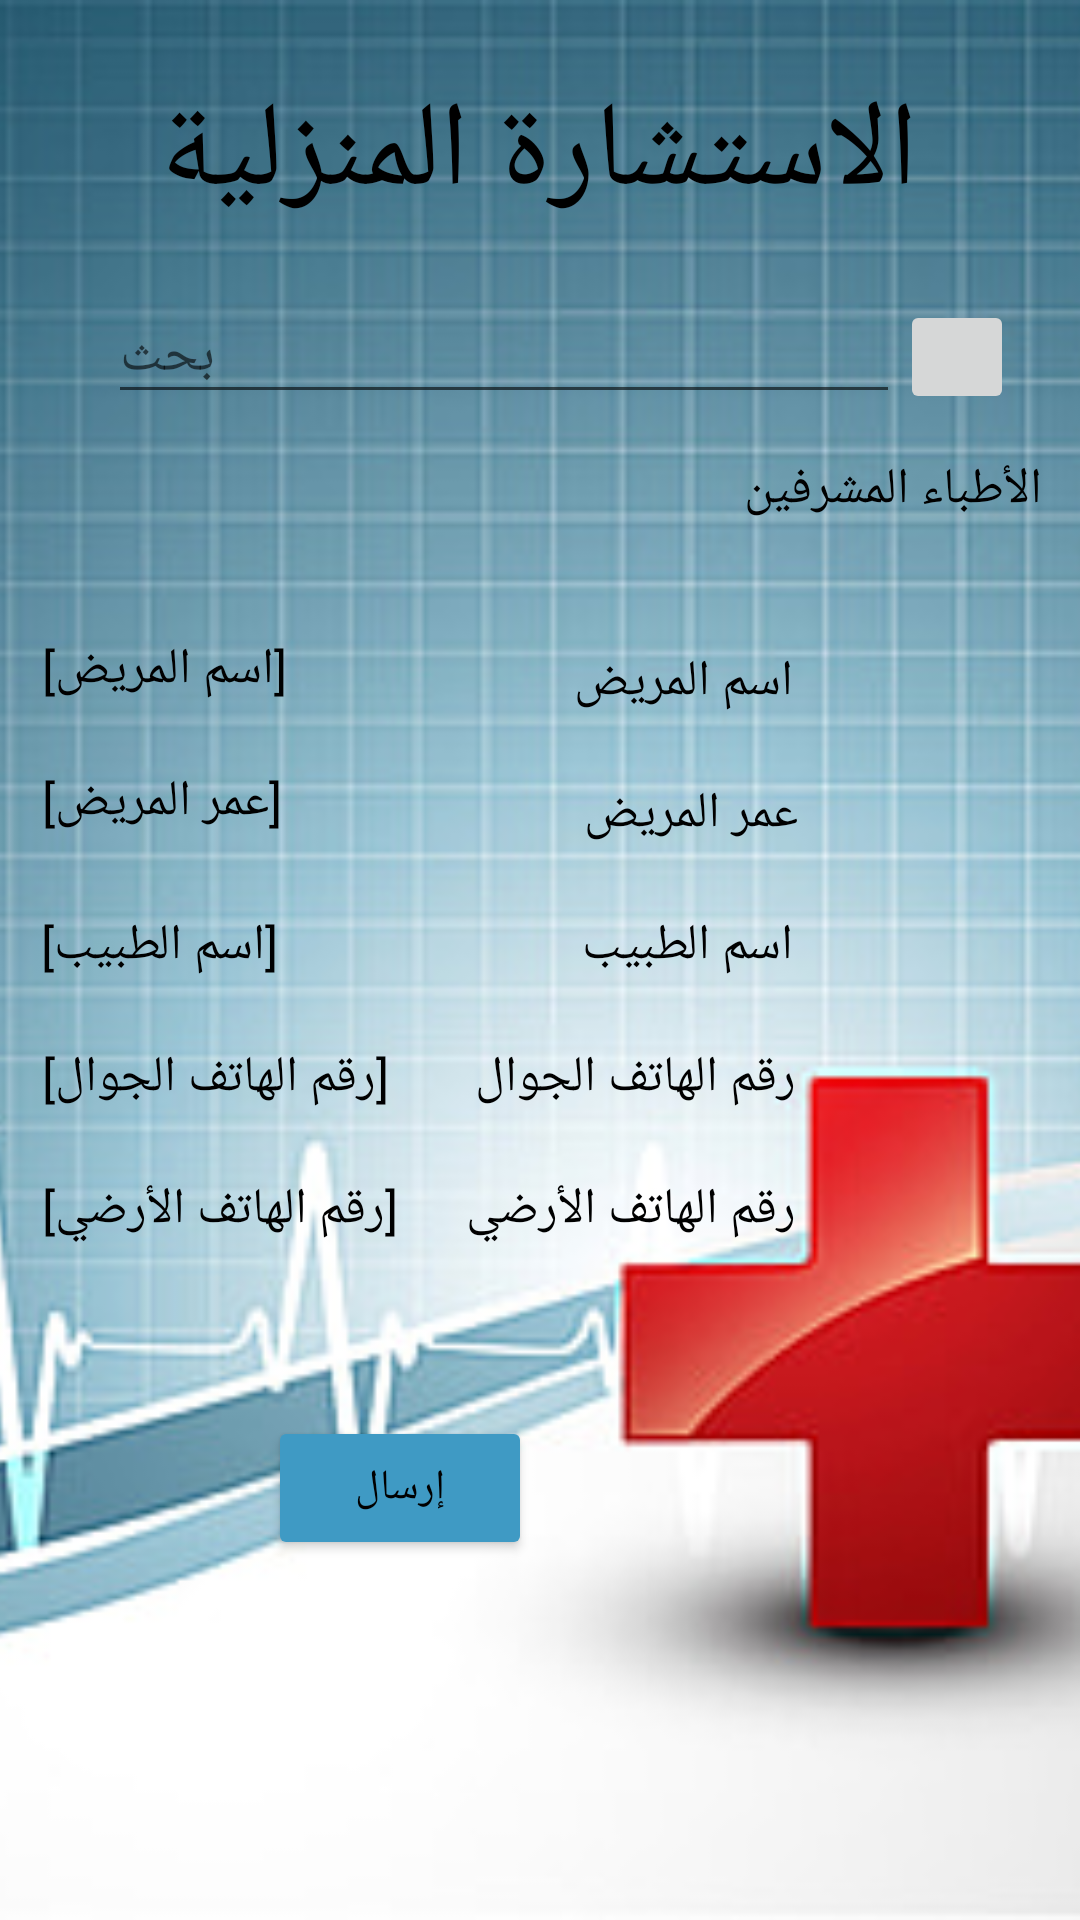

This screen was rendered from an Android layout file. Write that file and the resources it references.
<!-- AndroidManifest.xml: application theme Theme.TheHealthCompass -->
<!-- res/layout/activity_consult_house.xml -->
<?xml version="1.0" encoding="utf-8"?>
<androidx.constraintlayout.widget.ConstraintLayout xmlns:android="http://schemas.android.com/apk/res/android"
    xmlns:app="http://schemas.android.com/apk/res-auto"
    xmlns:tools="http://schemas.android.com/tools"
    android:layout_width="match_parent"
    android:layout_height="match_parent"
    tools:context="com.example.the_health_compass.consult_house">

<ImageView
    android:layout_width="match_parent"
    android:layout_height="match_parent"
    android:src="@drawable/backgroundimage"
    android:scaleType="centerCrop"/>

    <TextView
        android:id="@+id/tv_consult_house"
        android:layout_width="wrap_content"
        android:layout_height="wrap_content"
        android:layout_marginTop="24dp"
        android:text="الاستشارة المنزلية"
        android:textColor="@color/black"
        android:textSize="120px"
        app:layout_constraintEnd_toEndOf="parent"
        app:layout_constraintHorizontal_bias="0.496"
        app:layout_constraintStart_toStartOf="parent"
        app:layout_constraintTop_toTopOf="parent" />

    <TextView
        android:id="@+id/TextView1"
        android:layout_width="wrap_content"
        android:layout_height="wrap_content"
        android:layout_marginTop="216dp"
        android:text="اسم المريض"
        android:textColor="@color/black"
        android:textSize="50px"
        app:layout_constraintEnd_toEndOf="parent"
        app:layout_constraintHorizontal_bias="0.667"
        app:layout_constraintStart_toStartOf="parent"
        app:layout_constraintTop_toTopOf="parent" />

    <TextView
        android:id="@+id/TextView"
        android:layout_width="wrap_content"
        android:layout_height="wrap_content"
        android:layout_marginTop="152dp"
        android:text="الأطباء المشرفين"
        android:textColor="@color/black"
        android:textSize="50px"
        app:layout_constraintEnd_toEndOf="parent"
        app:layout_constraintHorizontal_bias="0.951"
        app:layout_constraintStart_toStartOf="parent"
        app:layout_constraintTop_toTopOf="parent" />

    <TextView
        android:id="@+id/tv_disease_name"
        android:layout_width="wrap_content"
        android:layout_height="wrap_content"
        android:layout_marginTop="212dp"
        android:text="[اسم المريض]"
        android:textColor="@color/black"
        android:textSize="50px"
        app:layout_constraintEnd_toEndOf="parent"
        app:layout_constraintHorizontal_bias="0.05"
        app:layout_constraintStart_toStartOf="parent"
        app:layout_constraintTop_toTopOf="parent" />

    <TextView
        android:id="@+id/tv_disease_age"
        android:layout_width="wrap_content"
        android:layout_height="wrap_content"
        android:layout_marginTop="256dp"
        android:text="[عمر المريض]"
        android:textColor="@color/black"
        android:textSize="50px"
        app:layout_constraintEnd_toEndOf="parent"
        app:layout_constraintHorizontal_bias="0.05"
        app:layout_constraintStart_toStartOf="parent"
        app:layout_constraintTop_toTopOf="parent" />

    <TextView
        android:id="@+id/tv_doctor_name"
        android:layout_width="wrap_content"
        android:layout_height="wrap_content"
        android:layout_marginTop="304dp"
        android:text="[اسم الطبيب]"
        android:textColor="@color/black"
        android:textSize="50px"
        app:layout_constraintEnd_toEndOf="parent"
        app:layout_constraintHorizontal_bias="0.049"
        app:layout_constraintStart_toStartOf="parent"
        app:layout_constraintTop_toTopOf="parent" />

    <EditText
        android:id="@+id/sv_search"
        android:layout_width="264dp"
        android:layout_height="38dp"
        android:layout_marginTop="100dp"
        android:hint="بحث"
        android:textAlignment="textEnd"
        android:textDirection="rtl"
        app:layout_constraintEnd_toEndOf="parent"
        app:layout_constraintHorizontal_bias="0.374"
        app:layout_constraintStart_toStartOf="parent"
        app:layout_constraintTop_toTopOf="parent" />

    <TextView
        android:id="@+id/tv_mobile_phone"
        android:layout_width="wrap_content"
        android:layout_height="wrap_content"
        android:layout_marginTop="348dp"
        android:text="[رقم الهاتف الجوال]"
        android:textColor="@color/black"
        android:textSize="50px"
        app:layout_constraintEnd_toEndOf="parent"
        app:layout_constraintHorizontal_bias="0.057"
        app:layout_constraintStart_toStartOf="parent"
        app:layout_constraintTop_toTopOf="parent" />

    <TextView
        android:id="@+id/tv_earth_phone"
        android:layout_width="wrap_content"
        android:layout_height="wrap_content"
        android:layout_marginTop="392dp"
        android:text="[رقم الهاتف الأرضي]"
        android:textColor="@color/black"
        android:textSize="50px"
        app:layout_constraintEnd_toEndOf="parent"
        app:layout_constraintHorizontal_bias="0.058"
        app:layout_constraintStart_toStartOf="parent"
        app:layout_constraintTop_toTopOf="parent" />

    <ImageButton
        android:id="@+id/imageButton"
        android:layout_width="38dp"
        android:layout_height="38dp"
        android:layout_marginTop="100dp"
        android:scaleType="centerInside"
        app:layout_constraintEnd_toEndOf="parent"
        app:layout_constraintHorizontal_bias="0.0"
        app:layout_constraintStart_toEndOf="@+id/sv_search"
        app:layout_constraintTop_toTopOf="parent"
        app:srcCompat="@drawable/search" />

    <androidx.recyclerview.widget.RecyclerView
        android:id="@+id/rv_supervising_doctors"
        android:layout_width="87dp"
        android:layout_height="387dp"
        app:layout_constraintBottom_toBottomOf="parent"
        app:layout_constraintEnd_toEndOf="parent"
        app:layout_constraintHorizontal_bias="0.953"
        app:layout_constraintStart_toStartOf="parent"
        app:layout_constraintTop_toTopOf="parent"
        app:layout_constraintVertical_bias="0.501" />

    <TextView
        android:id="@+id/TextView2"
        android:layout_width="wrap_content"
        android:layout_height="wrap_content"
        android:layout_marginTop="260dp"
        android:text="عمر المريض"
        android:textColor="@color/black"
        android:textSize="50px"
        app:layout_constraintEnd_toEndOf="parent"
        app:layout_constraintHorizontal_bias="0.674"
        app:layout_constraintStart_toStartOf="parent"
        app:layout_constraintTop_toTopOf="parent" />

    <TextView
        android:id="@+id/TextView5"
        android:layout_width="wrap_content"
        android:layout_height="wrap_content"
        android:layout_marginTop="392dp"
        android:text="رقم الهاتف الأرضي"
        android:textColor="@color/black"
        android:textSize="50px"
        app:layout_constraintEnd_toEndOf="parent"
        app:layout_constraintHorizontal_bias="0.621"
        app:layout_constraintStart_toStartOf="parent"
        app:layout_constraintTop_toTopOf="parent" />

    <TextView
        android:id="@+id/TextView3"
        android:layout_width="wrap_content"
        android:layout_height="wrap_content"
        android:layout_marginTop="304dp"
        android:text="اسم الطبيب"
        android:textColor="@color/black"
        android:textSize="50px"
        app:layout_constraintEnd_toEndOf="parent"
        app:layout_constraintHorizontal_bias="0.67"
        app:layout_constraintStart_toStartOf="parent"
        app:layout_constraintTop_toTopOf="parent" />

    <TextView
        android:id="@+id/TextView4"
        android:layout_width="wrap_content"
        android:layout_height="wrap_content"
        android:layout_marginTop="348dp"
        android:text="رقم الهاتف الجوال"
        android:textColor="@color/black"
        android:textSize="50px"
        app:layout_constraintEnd_toEndOf="parent"
        app:layout_constraintHorizontal_bias="0.626"
        app:layout_constraintStart_toStartOf="parent"
        app:layout_constraintTop_toTopOf="parent" />

    <Button
        android:id="@+id/btn_sent_medical_advice"
        android:layout_width="wrap_content"
        android:layout_height="wrap_content"
        android:layout_marginTop="472dp"
        android:backgroundTint="@color/Aqua"
        android:text="إرسال"
        android:textColor="@color/black"
        app:layout_constraintEnd_toEndOf="parent"
        app:layout_constraintHorizontal_bias="0.328"
        app:layout_constraintStart_toStartOf="parent"
        app:layout_constraintTop_toTopOf="parent" />

</androidx.constraintlayout.widget.ConstraintLayout>
<!-- resources referenced by this layout -->
<resources>
  <color name="Aqua">#3F9AC4</color>
  <color name="black">#FF000000</color>
  <!-- drawable backgroundimage: jpg bitmap (drawable, 34184 bytes) -->
  <style name="Theme.TheHealthCompass" parent="Theme.MaterialComponents.DayNight.DarkActionBar">
          
          <item name="colorPrimary">@color/purple_500</item>
          <item name="colorPrimaryVariant">@color/purple_700</item>
          <item name="colorOnPrimary">@color/white</item>
          
          <item name="colorSecondary">@color/teal_200</item>
          <item name="colorSecondaryVariant">@color/teal_700</item>
          <item name="colorOnSecondary">@color/black</item>
          
          <item name="android:statusBarColor" tools:targetApi="l">?attr/colorPrimaryVariant</item>
          
      </style>
  <color name="purple_500">#FF6200EE</color>
  <color name="purple_700">#FF3700B3</color>
  <color name="white">#FFFFFFFF</color>
  <color name="teal_200">#FF03DAC5</color>
  <color name="teal_700">#FF018786</color>
</resources>
